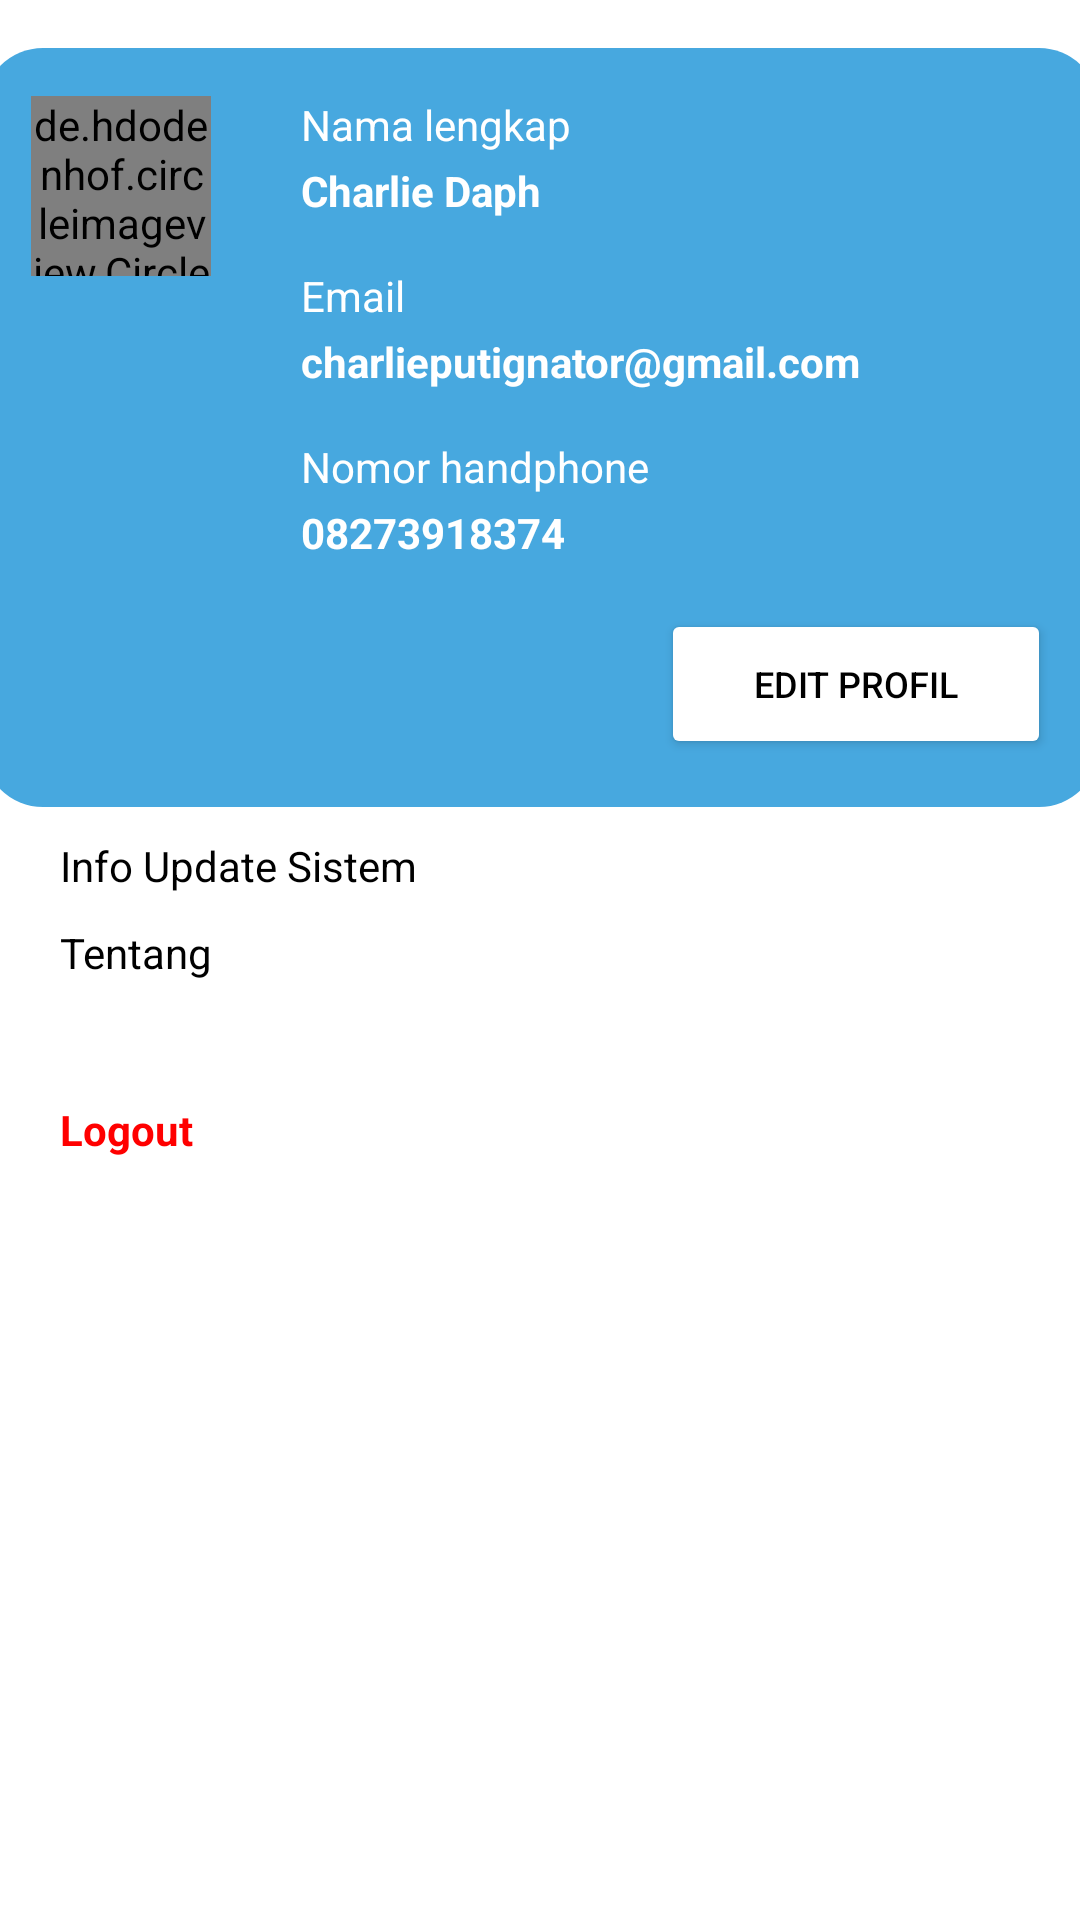

This screen was rendered from an Android layout file. Write that file and the resources it references.
<!-- AndroidManifest.xml: application theme Theme.TrialNavDrawer -->
<!-- res/layout/fragment_setting.xml -->
<?xml version="1.0" encoding="utf-8"?>
<androidx.constraintlayout.widget.ConstraintLayout
    xmlns:android="http://schemas.android.com/apk/res/android"
    xmlns:app="http://schemas.android.com/apk/res-auto"
    xmlns:tools="http://schemas.android.com/tools"
    android:layout_width="match_parent"
    android:layout_height="match_parent"
    android:background="@color/white"
    tools:context=".ui.fragments.DiseaseListFragment">

    <androidx.constraintlayout.widget.ConstraintLayout
        android:id="@+id/profile_widget"
        android:layout_width="372dp"
        android:layout_height="wrap_content"
        android:layout_margin="@dimen/fab_margin"
        app:layout_constraintTop_toTopOf="parent"
        app:layout_constraintStart_toStartOf="parent"
        app:layout_constraintEnd_toEndOf="parent"
        android:background="@drawable/shape_profile_widget">

        <de.hdodenhof.circleimageview.CircleImageView
            android:id="@+id/img_avatar"
            android:layout_width="60dp"
            android:layout_height="60dp"
            android:src="@drawable/ic_baseline_person_24"
            android:layout_marginTop="@dimen/fab_margin"
            android:layout_marginStart="@dimen/fab_margin"
            app:layout_constraintTop_toTopOf="parent"
            app:layout_constraintStart_toStartOf="parent"
            />

        <TextView
            android:id="@+id/desc_fullname"
            android:layout_width="wrap_content"
            android:layout_height="wrap_content"
            android:layout_marginTop="@dimen/fab_margin"
            android:layout_marginStart="30dp"
            app:layout_constraintStart_toEndOf="@id/img_avatar"
            app:layout_constraintTop_toTopOf="parent"
            android:text="Nama lengkap"
            android:textColor="@color/white"
            />

        <TextView
            android:id="@+id/text_fullname"
            android:layout_width="wrap_content"
            android:layout_height="wrap_content"
            android:layout_marginTop="3dp"
            app:layout_constraintStart_toStartOf="@id/desc_fullname"
            app:layout_constraintTop_toBottomOf="@id/desc_fullname"
            android:text="Charlie Daph"
            android:textColor="@color/white"
            android:textStyle="bold"
            />

        <TextView
            android:id="@+id/desc_email"
            android:layout_width="wrap_content"
            android:layout_height="wrap_content"
            android:layout_marginTop="@dimen/fab_margin"
            app:layout_constraintStart_toStartOf="@id/text_fullname"
            app:layout_constraintTop_toBottomOf="@id/text_fullname"
            android:text="Email"
            android:textColor="@color/white"
            />

        <TextView
            android:id="@+id/text_email"
            android:layout_width="wrap_content"
            android:layout_height="wrap_content"
            android:layout_marginTop="3dp"
            app:layout_constraintStart_toStartOf="@id/desc_email"
            app:layout_constraintTop_toBottomOf="@id/desc_email"
            android:text="charlieputignator@gmail.com"
            android:textColor="@color/white"
            android:textStyle="bold"
            />

        <TextView
            android:id="@+id/desc_phone_number"
            android:layout_width="wrap_content"
            android:layout_height="wrap_content"
            android:layout_marginTop="@dimen/fab_margin"
            app:layout_constraintStart_toStartOf="@id/text_email"
            app:layout_constraintTop_toBottomOf="@id/text_email"
            android:text="Nomor handphone"
            android:textColor="@color/white"
            />

        <TextView
            android:id="@+id/text_phone_number"
            android:layout_width="wrap_content"
            android:layout_height="wrap_content"
            android:layout_marginTop="3dp"
            app:layout_constraintStart_toStartOf="@id/desc_phone_number"
            app:layout_constraintTop_toBottomOf="@id/desc_phone_number"
            android:text="08273918374"
            android:textColor="@color/white"
            android:textStyle="bold"
            />

        <Button
            android:id="@+id/button_edit_profile"
            android:layout_width="130dp"
            android:layout_height="50dp"
            android:layout_margin="@dimen/fab_margin"
            app:layout_constraintTop_toBottomOf="@id/text_phone_number"
            app:layout_constraintEnd_toEndOf="parent"
            app:layout_constraintBottom_toBottomOf="parent"
            android:backgroundTint="@color/white"
            android:text="Edit Profil"
            android:textColor="@color/black"
            android:textSize="12dp"
            android:clickable="true"
            android:focusable="true"
            />


    </androidx.constraintlayout.widget.ConstraintLayout>

    <TextView
        android:id="@+id/desc_update"
        android:layout_width="wrap_content"
        android:layout_height="wrap_content"
        android:layout_marginTop="10dp"
        android:layout_marginStart="20dp"
        app:layout_constraintTop_toBottomOf="@id/profile_widget"
        app:layout_constraintStart_toStartOf="parent"
        android:text="Info Update Sistem"
        android:clickable="true"
        android:focusable="true"
        />

    <TextView
        android:id="@+id/desc_about"
        android:layout_width="wrap_content"
        android:layout_height="wrap_content"
        android:layout_marginTop="10dp"
        app:layout_constraintTop_toBottomOf="@id/desc_update"
        app:layout_constraintStart_toStartOf="@id/desc_update"
        android:text="Tentang"
        android:clickable="true"
        android:focusable="true"
        />

    <TextView
        android:id="@+id/text_logout"
        android:layout_width="wrap_content"
        android:layout_height="wrap_content"
        android:layout_marginTop="40dp"
        app:layout_constraintTop_toBottomOf="@id/desc_about"
        app:layout_constraintStart_toStartOf="@id/desc_about"
        android:text="Logout"
        android:textStyle="bold"
        android:textColor="#FF0000"
        android:clickable="true"
        android:focusable="true"
        />


</androidx.constraintlayout.widget.ConstraintLayout>
<!-- resources referenced by this layout -->
<resources>
  <color name="black">#FF000000</color>
  <color name="white">#FFFFFFFF</color>
  <dimen name="fab_margin">16dp</dimen>
  <!-- drawable ic_baseline_person_24 (drawable) -->
  <vector
      android:height="24dp"
      android:tint="#5F5F5F"
      android:viewportHeight="24"
      android:viewportWidth="24"
      android:width="24dp"
      xmlns:android="http://schemas.android.com/apk/res/android">
      <path
          android:fillColor="@android:color/white"
          android:pathData="M12,12c2.21,0 4,-1.79 4,-4s-1.79,-4 -4,-4 -4,1.79 -4,4 1.79,4 4,4zM12,14c-2.67,0 -8,1.34 -8,4v2h16v-2c0,-2.66 -5.33,-4 -8,-4z"/>
  </vector>
  <!-- drawable shape_profile_widget (drawable) -->
  <?xml version="1.0" encoding="utf-8"?>
  <selector
      xmlns:android="http://schemas.android.com/apk/res/android">
      <item>
          <shape>
              <corners
                  android:radius="20dp"
                  />
              <solid
                  android:color="#47A8DF"
                  />
          </shape>
      </item>
  
  
  </selector>
  <style name="Theme.TrialNavDrawer" parent="Theme.MaterialComponents.Light.DarkActionBar">
          
          <item name="android:textColor">#000000</item>
          <item name="colorPrimary">@color/blue_base</item>
          <item name="colorPrimaryVariant">@color/gray_base</item>
          <item name="colorOnPrimary">@color/white</item>
          
          <item name="colorSecondary">@color/teal_200</item>
          <item name="colorSecondaryVariant">@color/teal_700</item>
          <item name="colorOnSecondary">@color/black</item>
          <item name="windowActionBar">false</item>
          <item name="windowNoTitle">true</item>
          
          <item name="android:statusBarColor" tools:targetApi="l">?attr/colorPrimaryVariant</item>
          
      </style>
  <color name="blue_base">#47A8DF</color>
  <color name="gray_base">#E2E8F6</color>
  <color name="teal_200">#FF03DAC5</color>
  <color name="teal_700">#FF018786</color>
</resources>
